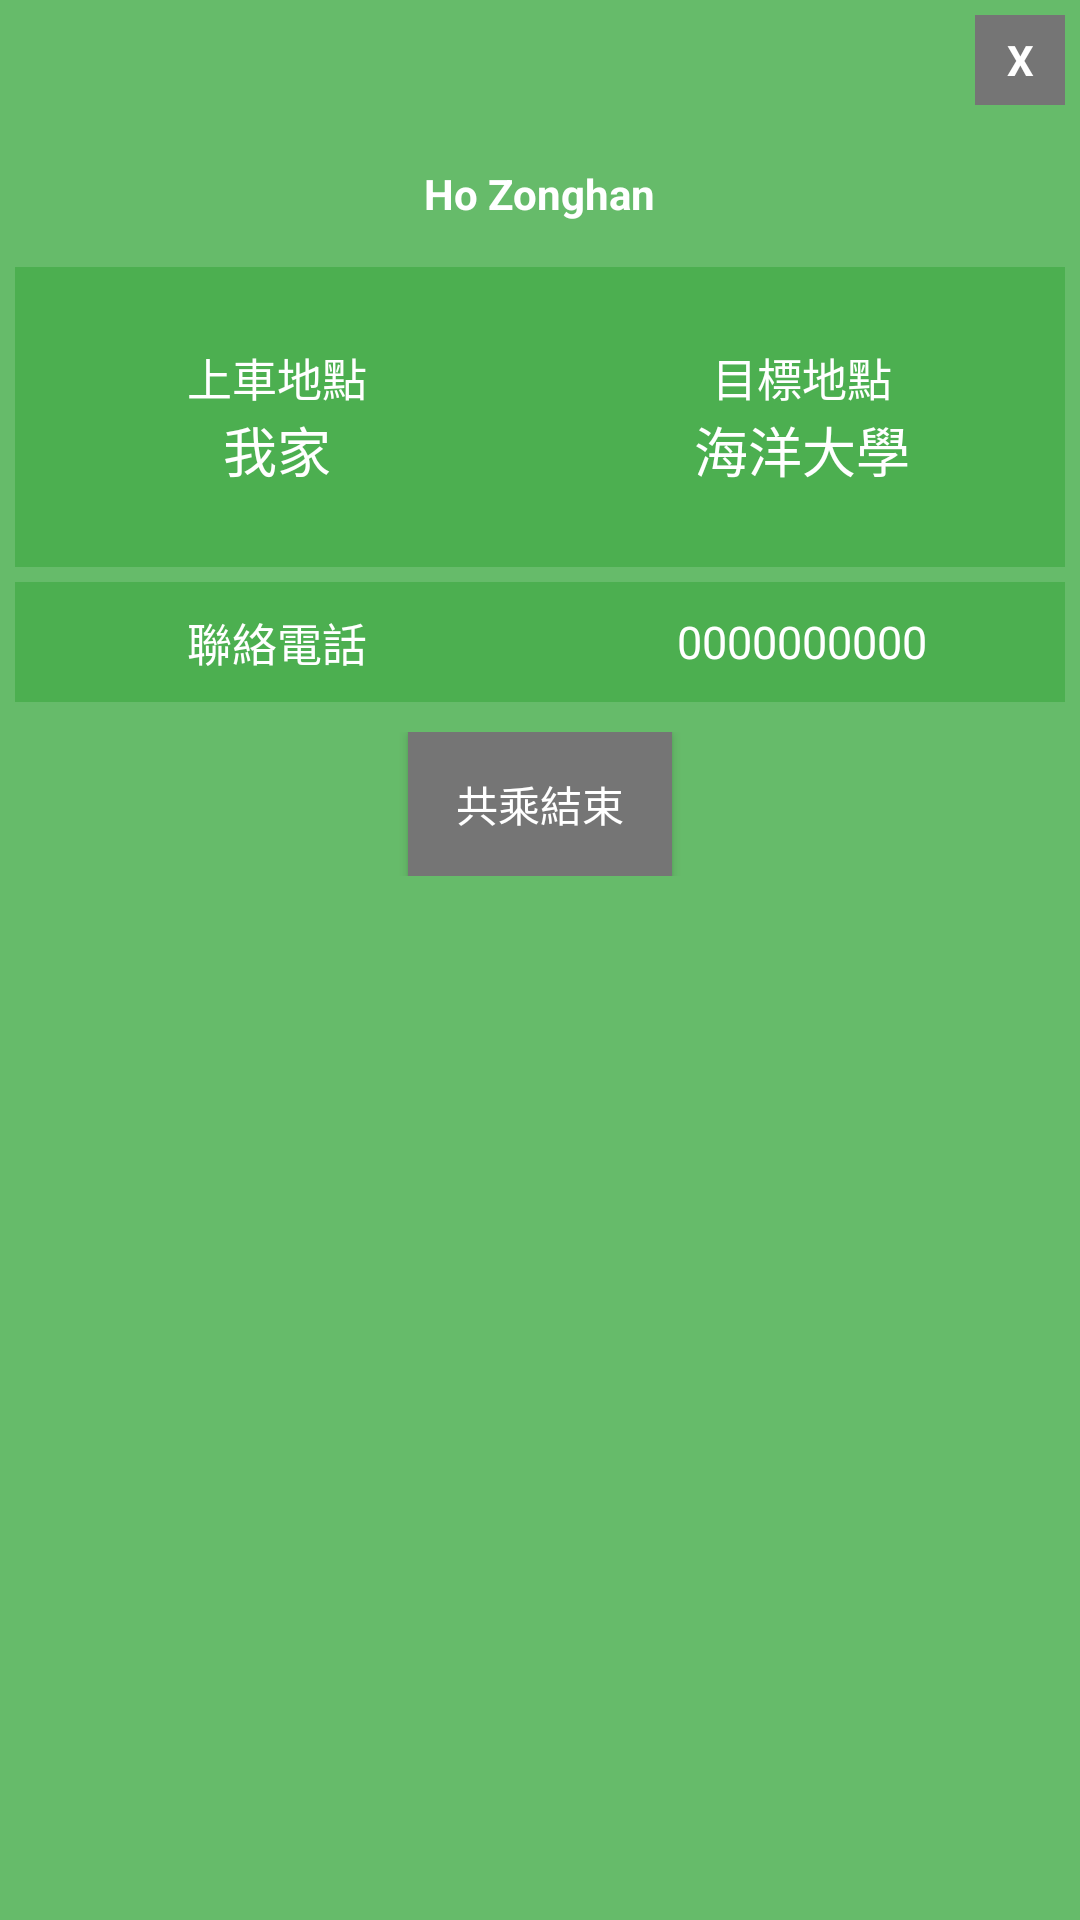

The Android layout XML behind this screen, and the referenced resources:
<!-- AndroidManifest.xml: application theme AppTheme -->
<!-- res/layout/driving_profile_for_owner.xml -->
<?xml version="1.0" encoding="utf-8"?>
<LinearLayout xmlns:android="http://schemas.android.com/apk/res/android"
    android:layout_width="300dp"
    android:layout_height="475dp"
    android:layout_gravity="center"
    android:background="@color/colorPrimaryDark"
    android:orientation="vertical"
    android:padding="5dp">

    <TextView
        android:id="@+id/txt_close_Passenger"
        android:layout_width="30dp"
        android:layout_height="30dp"
        android:layout_gravity="end"
        android:background="@color/SecondText"
        android:gravity="center"
        android:text="X"
        android:textColor="#ffffff"
        android:textStyle="bold" />

    <LinearLayout
        android:layout_width="match_parent"
        android:layout_height="wrap_content"
        android:orientation="vertical">

        <ImageView
            android:layout_width="wrap_content"
            android:layout_height="wrap_content"
            android:layout_gravity="center"
            android:layout_marginTop="15dp"
            android:src="@drawable/user_large" />

        <TextView
            android:id="@+id/text_PassengerName"
            android:layout_width="wrap_content"
            android:layout_height="wrap_content"
            android:layout_gravity="center_horizontal"
            android:layout_marginTop="5dp"
            android:text="Ho Zonghan"
            android:textColor="@color/Text_Icon"
            android:textStyle="bold" />
    </LinearLayout>

    <LinearLayout
        android:layout_width="match_parent"
        android:layout_height="wrap_content"
        android:layout_marginTop="15dp"
        android:orientation="horizontal">

        <LinearLayout
            android:layout_width="0dp"
            android:layout_height="100dp"
            android:layout_weight="1"
            android:background="@color/colorPrimary"
            android:gravity="center"
            android:orientation="vertical">

            <TextView
                android:layout_width="wrap_content"
                android:layout_height="wrap_content"
                android:text="上車地點"
                android:textColor="@color/Text_Icon"
                android:textSize="15sp" />

            <TextView
                android:id="@+id/text_Carry"
                android:layout_width="wrap_content"
                android:layout_height="wrap_content"
                android:text="我家"
                android:textColor="@color/Text_Icon"
                android:textSize="18sp" />
        </LinearLayout>

        <LinearLayout
            android:layout_width="0dp"
            android:layout_height="100dp"
            android:layout_weight="1"
            android:background="@color/colorPrimary"
            android:gravity="center"
            android:orientation="vertical">

            <TextView
                android:layout_width="wrap_content"
                android:layout_height="wrap_content"
                android:text="目標地點"
                android:textColor="@color/Text_Icon"
                android:textSize="15sp" />

            <TextView
                android:id="@+id/text_finish"
                android:layout_width="wrap_content"
                android:layout_height="wrap_content"
                android:text="海洋大學"
                android:textColor="@color/Text_Icon"
                android:textSize="18sp" />
        </LinearLayout>
    </LinearLayout>

    <LinearLayout
        android:layout_width="match_parent"
        android:layout_height="wrap_content"
        android:layout_marginTop="5dp"
        android:orientation="horizontal">

        <LinearLayout
            android:layout_width="0dp"
            android:layout_height="40dp"
            android:layout_weight="1"
            android:background="@color/colorPrimary"
            android:gravity="center"
            android:orientation="horizontal">

            <TextView
                android:layout_width="wrap_content"
                android:layout_height="wrap_content"
                android:text="聯絡電話"
                android:textColor="@color/Text_Icon"
                android:textSize="15sp" />
        </LinearLayout>

        <LinearLayout
            android:layout_width="0dp"
            android:layout_height="40dp"
            android:layout_weight="1"
            android:background="@color/colorPrimary"
            android:gravity="center"
            android:orientation="horizontal">

            <TextView
                android:id="@+id/text_PassengerMobile"
                android:layout_width="wrap_content"
                android:layout_height="wrap_content"
                android:text="0000000000"
                android:textColor="@color/Text_Icon"
                android:textSize="15sp" />
        </LinearLayout>
    </LinearLayout>

    <LinearLayout
        android:layout_width="match_parent"
        android:layout_height="wrap_content"
        android:layout_marginTop="10dp"
        android:gravity="center"
        android:orientation="horizontal">


        <Button
            android:id="@+id/btn_OwnerEnd"
            android:layout_width="wrap_content"
            android:layout_height="match_parent"
            android:background="@color/SecondText"
            android:text="共乘結束"
            android:textColor="@color/Text_Icon" />

    </LinearLayout>
</LinearLayout>
<!-- resources referenced by this layout -->
<resources>
  <color name="SecondText">#757575</color>
  <color name="Text_Icon">#ffffff</color>
  <color name="colorPrimary">#4CAF50</color>
  <color name="colorPrimaryDark">#66BB6A</color>
  <style name="AppTheme" parent="Theme.AppCompat.Light.NoActionBar">
          <item name="colorPrimary">@android:color/holo_red_light</item>
          <item name="colorPrimaryDark">@color/colorPrimaryDark</item>
          <item name="colorAccent">@color/colorAccent</item>
      </style>
  <color name="colorAccent">#388E3C</color>
</resources>
